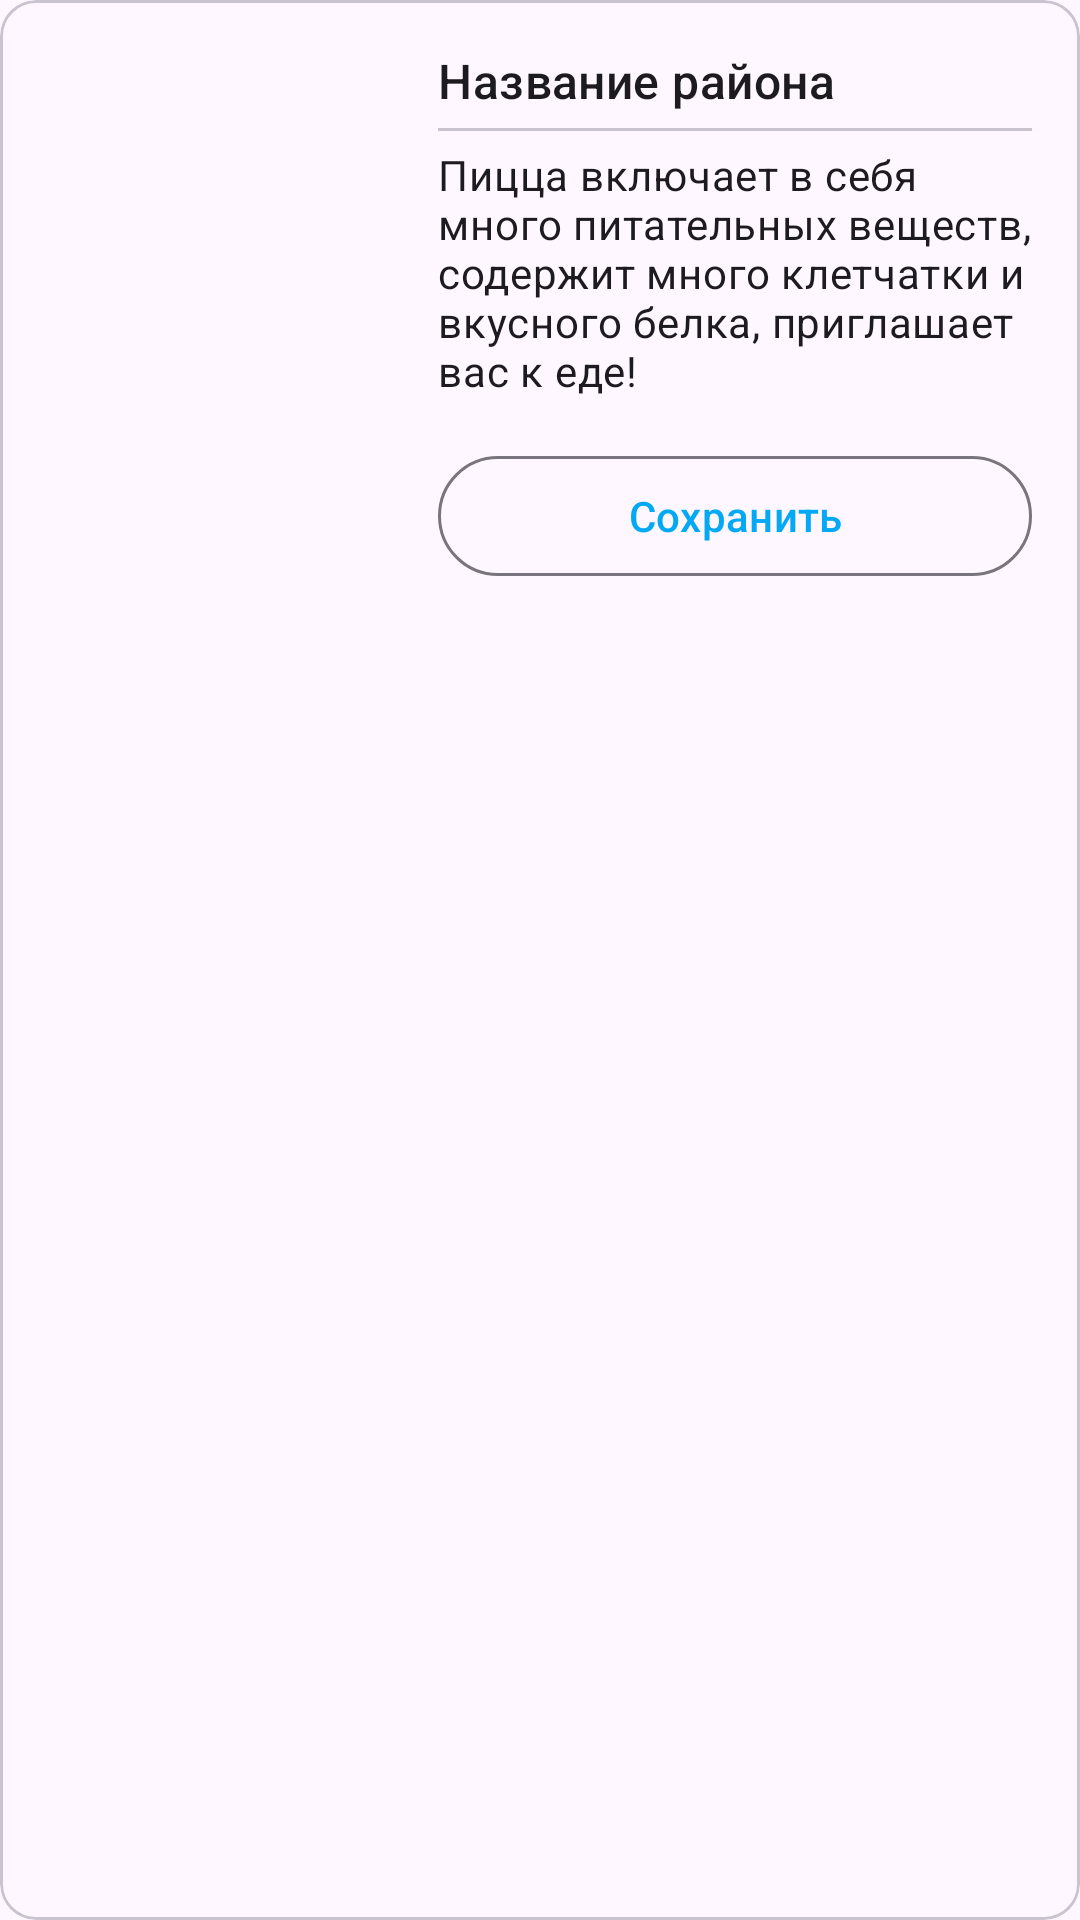

The Android layout XML behind this screen, and the referenced resources:
<!-- AndroidManifest.xml: application theme Theme.flatyApp -->
<!-- res/layout/region_card.xml -->
<?xml version="1.0" encoding="utf-8"?>
<com.google.android.material.card.MaterialCardView xmlns:android="http://schemas.android.com/apk/res/android"
    xmlns:app="http://schemas.android.com/apk/res-auto"
    style="@style/Widget.Material3.CardView.Outlined"
    android:layout_width="match_parent"
    android:layout_height="wrap_content"
    android:layout_margin="8dp"
    android:clickable="false"
    android:focusable="false"
    android:checkable="false">

    <LinearLayout
        android:layout_width="match_parent"
        android:layout_height="match_parent"
        android:orientation="horizontal"
        >

        <ImageView
            android:id="@+id/region_card_image"
            android:layout_width="130dp"
            android:layout_height="match_parent"
            app:srcCompat="@drawable/empty_image"
            android:scaleType="centerCrop"
            />

        <LinearLayout
            android:layout_width="match_parent"
            android:layout_height="wrap_content"
            android:orientation="vertical"
            android:padding="16dp"
            >

            <TextView
                android:layout_width="match_parent"
                android:layout_height="wrap_content"
                android:id="@+id/region_title"
                android:text="@string/region_name"
                android:textAppearance="?attr/textAppearanceTitleMedium"
                />

            <com.google.android.material.divider.MaterialDivider
                android:layout_width="match_parent"
                android:layout_height="wrap_content"
                android:layout_marginTop="5dp"
                android:layout_marginBottom="5dp"
                />

            <TextView
                android:layout_width="match_parent"
                android:layout_height="wrap_content"
                android:id="@+id/region_description"
                android:text="@string/example_Flat_describe"
                android:textAppearance="?attr/textAppearanceBodyMedium"
                android:layout_marginBottom="15dp"
                />

            <com.google.android.material.button.MaterialButton
                android:id="@+id/save_region_button"
                android:layout_width="match_parent"
                android:layout_height="wrap_content"
                android:text="@string/save_region"
                style="?attr/materialButtonOutlinedStyle"
                />

        </LinearLayout>

    </LinearLayout>



</com.google.android.material.card.MaterialCardView>
<!-- resources referenced by this layout -->
<resources>
  <string name="example_Flat_describe">Пицца включает в себя много питательных веществ, содержит много клетчатки и вкусного белка, приглашает вас к еде!</string>
  <string name="region_name">Название района</string>
  <string name="save_region">Сохранить</string>
  <style name="Theme.flatyApp" parent="Theme.Material3.Light.NoActionBar">
          
          <item name="colorPrimary">@color/main_color</item>
          <item name="colorPrimaryDark">@color/main_color</item>
          <item name="colorAccent">@color/teal_200</item>
          <item name="circularProgressIndicatorStyle">@style/Widget.App.CircularProgressIndicator</item>
      </style>
  <color name="main_color">#03A9F4</color>
  <color name="teal_200">#FF03DAC5</color>
  <style name="Widget.App.CircularProgressIndicator" parent="Widget.Material3.CircularProgressIndicator.Medium">
          <item name="materialThemeOverlay">@style/ThemeOverlay.App.CircularProgressIndicator</item>
          <item name="trackThickness">20dp</item>
      </style>
  <style name="ThemeOverlay.App.CircularProgressIndicator" parent="">
          <item name="indicatorColor">@color/white</item>
      </style>
  <color name="white">#FFFFFFFF</color>
</resources>
